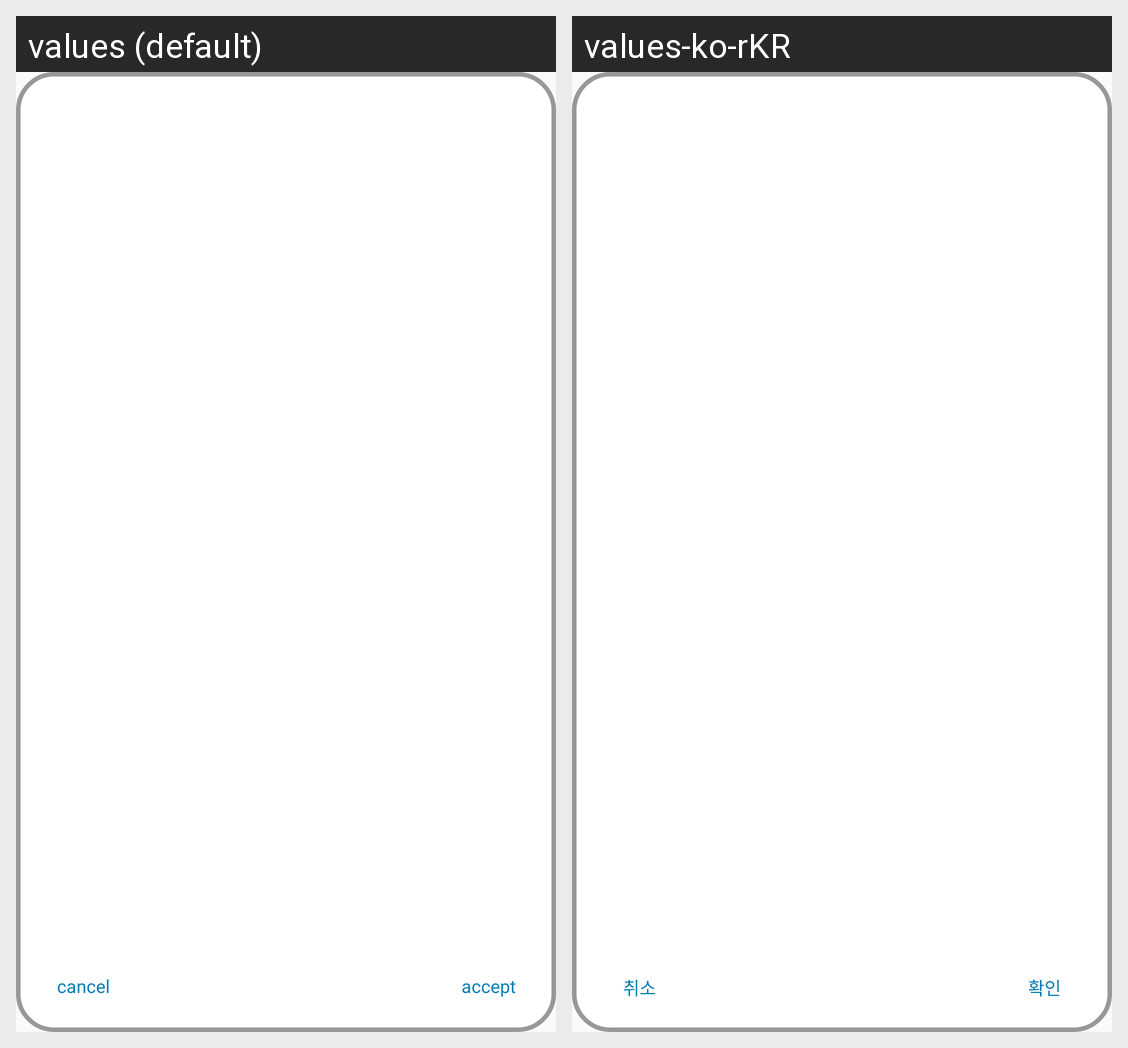

Translations of the strings shown on this Android screen, per locale in the grid:
Android screen res/layout/dialog_type1.xml rendered under 2 locales, left to right: values (default), values-ko-rKR. Device: Nexus 5 (rendered at 1080×1920; each locale shown at half size, 540×960, under a caption strip naming it); theme Theme.MvvmPattern.
Strings drawn on this screen, with the default value and each locale's value (text and hints the layout hard-codes, and strings that could not be matched under every locale, appear in the picture but are not listed):

cancel
  values: cancel
  values-ko-rKR: 취소

accept
  values: accept
  values-ko-rKR: 확인
